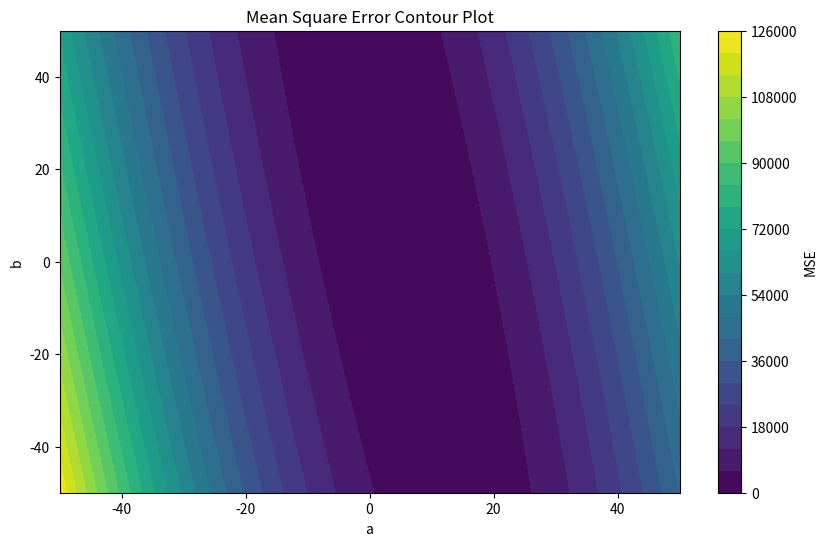
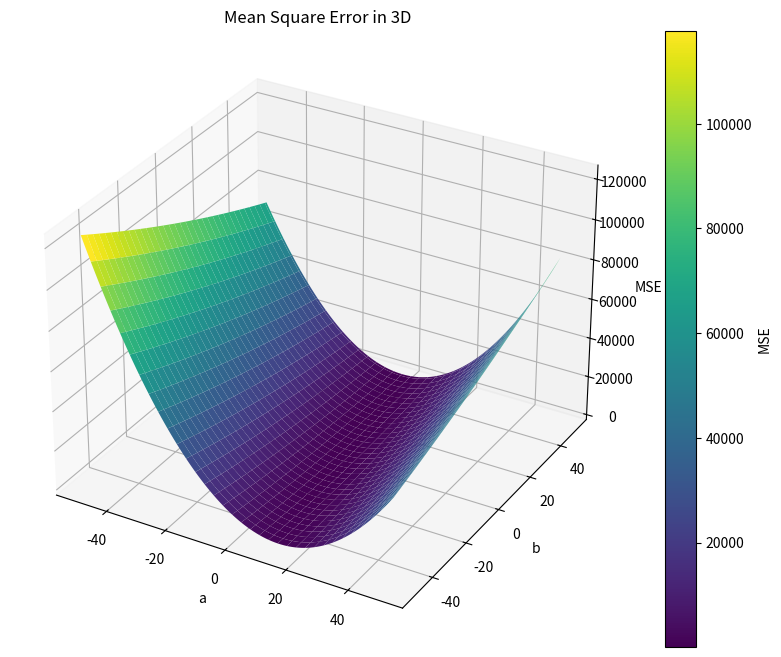

Write the Python code that produced these figures, in order.
# -*- coding: utf-8 -*-

import numpy as np
import matplotlib.pyplot as plt


def mean_square_error(y_true, y_pred):
    """
    Tính Mean Square Error giữa các giá trị thực và giá trị dự đoán.

    Args:
    - y_true (numpy array): Mảng chứa các giá trị thực tế.
    - y_pred (numpy array): Mảng chứa các giá trị dự đoán.

    Returns:
    - float: Giá trị MSE.
    """
    n = len(y_true)
    mse = np.sum((y_true - y_pred) ** 2) / n
    return mse


# Số lượng điểm dữ liệu
num_points = 100

# Tạo dữ liệu ngẫu nhiên cho x
np.random.seed(0)  # Để có kết quả như nhau mỗi lần chạy
x = np.random.rand(num_points) * 10  # x nằm trong khoảng từ 0 đến 10
noise = (np.random.rand(num_points) - 0.5) * 5
# Tính giá trị y tương ứng
y_true = (0*x**2 + 4 * x + 11) + noise
#y_pred = 2*x + 4

#plt.plot(x, y_true, 'b.')
#plt.plot(x, y_pred, 'g.')

#loss = mean_square_error(y_true, y_pred)
#print(f'Mean Square Error: {loss}')


a_values = np.linspace(-50, 50, 101)  # 10 giá trị từ 2 đến 4
b_values = np.linspace(-50, 50, 101)  # 10 giá trị từ 1 đến 6

A, B = np.meshgrid(a_values, b_values)


mse_values = np.zeros((len(a_values), len(b_values)))
plt.figure(figsize=(12, 8))


for i in range(len(a_values)):
    for j in range(len(b_values)):
        y_pred = A[i, j] * x + B[i, j]
        mse_values[i, j] = mean_square_error(y_true, y_pred)

# Vẽ biểu đồ contour của MSE
plt.figure(figsize=(10, 6))
plt.contourf(A, B, mse_values, levels=20, cmap='viridis')
plt.colorbar(label='MSE')
plt.title('Mean Square Error Contour Plot')
plt.xlabel('a')
plt.ylabel('b')
plt.show()


# Tìm vị trí (index) của giá trị MSE nhỏ nhất
min_idx = np.unravel_index(np.argmin(mse_values), mse_values.shape)
best_a = A[min_idx]
best_b = B[min_idx]
min_mse = mse_values[min_idx]

print(f"Best parameters: a = {best_a:.2f}, b = {best_b:.2f}")
print(f"Minimum MSE: {min_mse:.4f}")



# Vẽ biểu đồ 3D của MSE
fig = plt.figure(figsize=(10, 8))
ax = fig.add_subplot(111, projection='3d')
surf = ax.plot_surface(A, B, mse_values, cmap='viridis', edgecolor='none')
fig.colorbar(surf, ax=ax, label='MSE')
ax.set_title('Mean Square Error in 3D')
ax.set_xlabel('a')
ax.set_ylabel('b')
ax.set_zlabel('MSE')
plt.show()



import numpy as np

def generate_orthogonal_vectors(n):
    # Tạo vector ngẫu nhiên
    v1 = np.random.randn(n)
    
    # Chuẩn hóa vector đầu tiên
    v1_normalized = v1 / np.linalg.norm(v1)
    
    # Tạo vector ngẫu nhiên thứ hai
    v2 = np.random.randn(n)
    
    # Chiếu v2 để nó trực giao với v1
    v2 -= np.dot(v2, v1_normalized) * v1_normalized
    v2_normalized = v2 / np.linalg.norm(v2)
    
    return v1_normalized, v2_normalized

# Sử dụng hàm để tạo hai vector trực giao trong không gian 3 chiều
n_dim = 100
v1, v2 = generate_orthogonal_vectors(n_dim)

print("Vector 1:", v1)
print("Vector 2:", v2)
print("Inner product (should be close to 0):", np.dot(v1, v2))

np.dot(v1, v2)

np.sum(v2**2)


np.array([3,4,0]).dot(np.array([0,4,5]))




